Run: headless pygame with SDL's dummy video driver; simulated clock (each Clock.tick advances the game by its frame time, no real sleeping); random seed 0; keys injected as events and as key.get_pressed() state; no mouse input.
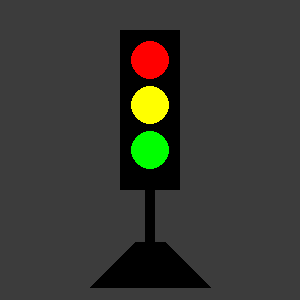
Frame 1 of 4 · flips 1–60 · no input
Frame 2 of 4 · flips 61–180 · tapped SPACE, RETURN · held RIGHT (→), D · screen unchanged from frame 1, image omitted
Frame 3 of 4 · flips 181–300 · held DOWN (↓), S · screen unchanged from frame 2, image omitted
Frame 4 of 4 · flips 301–420 · held LEFT (←), A, UP (↑), W · screen unchanged from frame 3, image omitted

The pygame program that drew these frames:

import pygame # Impordib PyGame mooduli
pygame.init() # Käivitab mooduli

screen = pygame.display.set_mode((300, 300)) # Loon akna
pygame.display.set_caption("Valgusfoor-Karl-Eerik Pendonen") # Akna pealkiri

# Värvid, mida kasutan
RED = (255, 0, 0)
YELLOW = (255, 255, 0)
GREEN = (0, 255, 0)
BLACK = (0, 0, 0)
GRAY = (60, 60, 60)   # uus taustavärv

work = True  # Näitab, kas programm töötab veel

while work:
    for event in pygame.event.get():
        if event.type == pygame.QUIT:
            work = False

    # Taustavärv (hall)
    screen.fill(GRAY)

    # Valgusfoori korpus
    pygame.draw.rect(screen, BLACK, (120, 30, 60, 160))

    # Valgusfoori tuled
    pygame.draw.circle(screen, RED, (150, 60), 19)
    pygame.draw.circle(screen, YELLOW, (150, 105), 19)
    pygame.draw.circle(screen, GREEN, (150, 150), 19)

    # Valgusfoori post
    pygame.draw.rect(screen, BLACK, (145, 190, 10, 60))

    # Must trapets (postialus)
    polygon = [(90, 287.5), (210, 287.5), (165, 242.5), (135, 242.5)]
    pygame.draw.polygon(screen, BLACK, polygon)

    pygame.display.flip()

pygame.quit()
